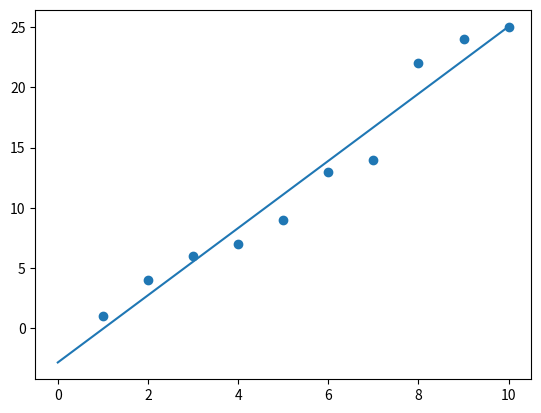

The matplotlib source for this figure:
# -*- coding: utf-8 -*-
"""
Created on Sun Sep 24 15:19:19 2023

[redacted]
"""
from matplotlib import pyplot as plt
import numpy as np


def trend(x, y):
    #Finding the average values for the x and y lists.
    x_average = sum(x) / len(x)
    y_average = sum(y) / len(y)

    #Calculates the numerator for the equation. 
    #The line calculates the deviation from the average for each element in x and y.
    #Then multiplies the x and y deviations and saves them in a list.
    #Then adds all the elements from this new list together and sets the numerator equal to this sum.
    #zip iterator tuples
    numerator = sum([(xi - x_average) * (yi - y_average) for xi, yi in zip(x, y)])
    #This does the same just for the denominator and only with xi and x.
    denominator = sum([(xi - x_average) ** 2 for xi in x])

    #Calculates the slope and intersect values for the line.
    a = round(numerator / denominator, 4) 
    b = round(y_average - a * x_average, 4)
     
    return a, b




if __name__ == "__main__":
    #x-coordinates
    list1 = [1, 2, 3, 4, 5, 6, 7, 8, 9, 10]
    #y-coordinates
    list2 = [1, 4, 6, 7, 9, 13, 14, 22, 24, 25]    
    plt.scatter(list1,list2)             
    a, b = trend(list1, list2)
    x_akse=np.linspace(0,10)
    y_akse=x_akse*a+b
    plt.plot(x_akse,y_akse)
    plt.show()
    print(f"The slope number is {a}")
    print(f"The intersect value is {b}")



